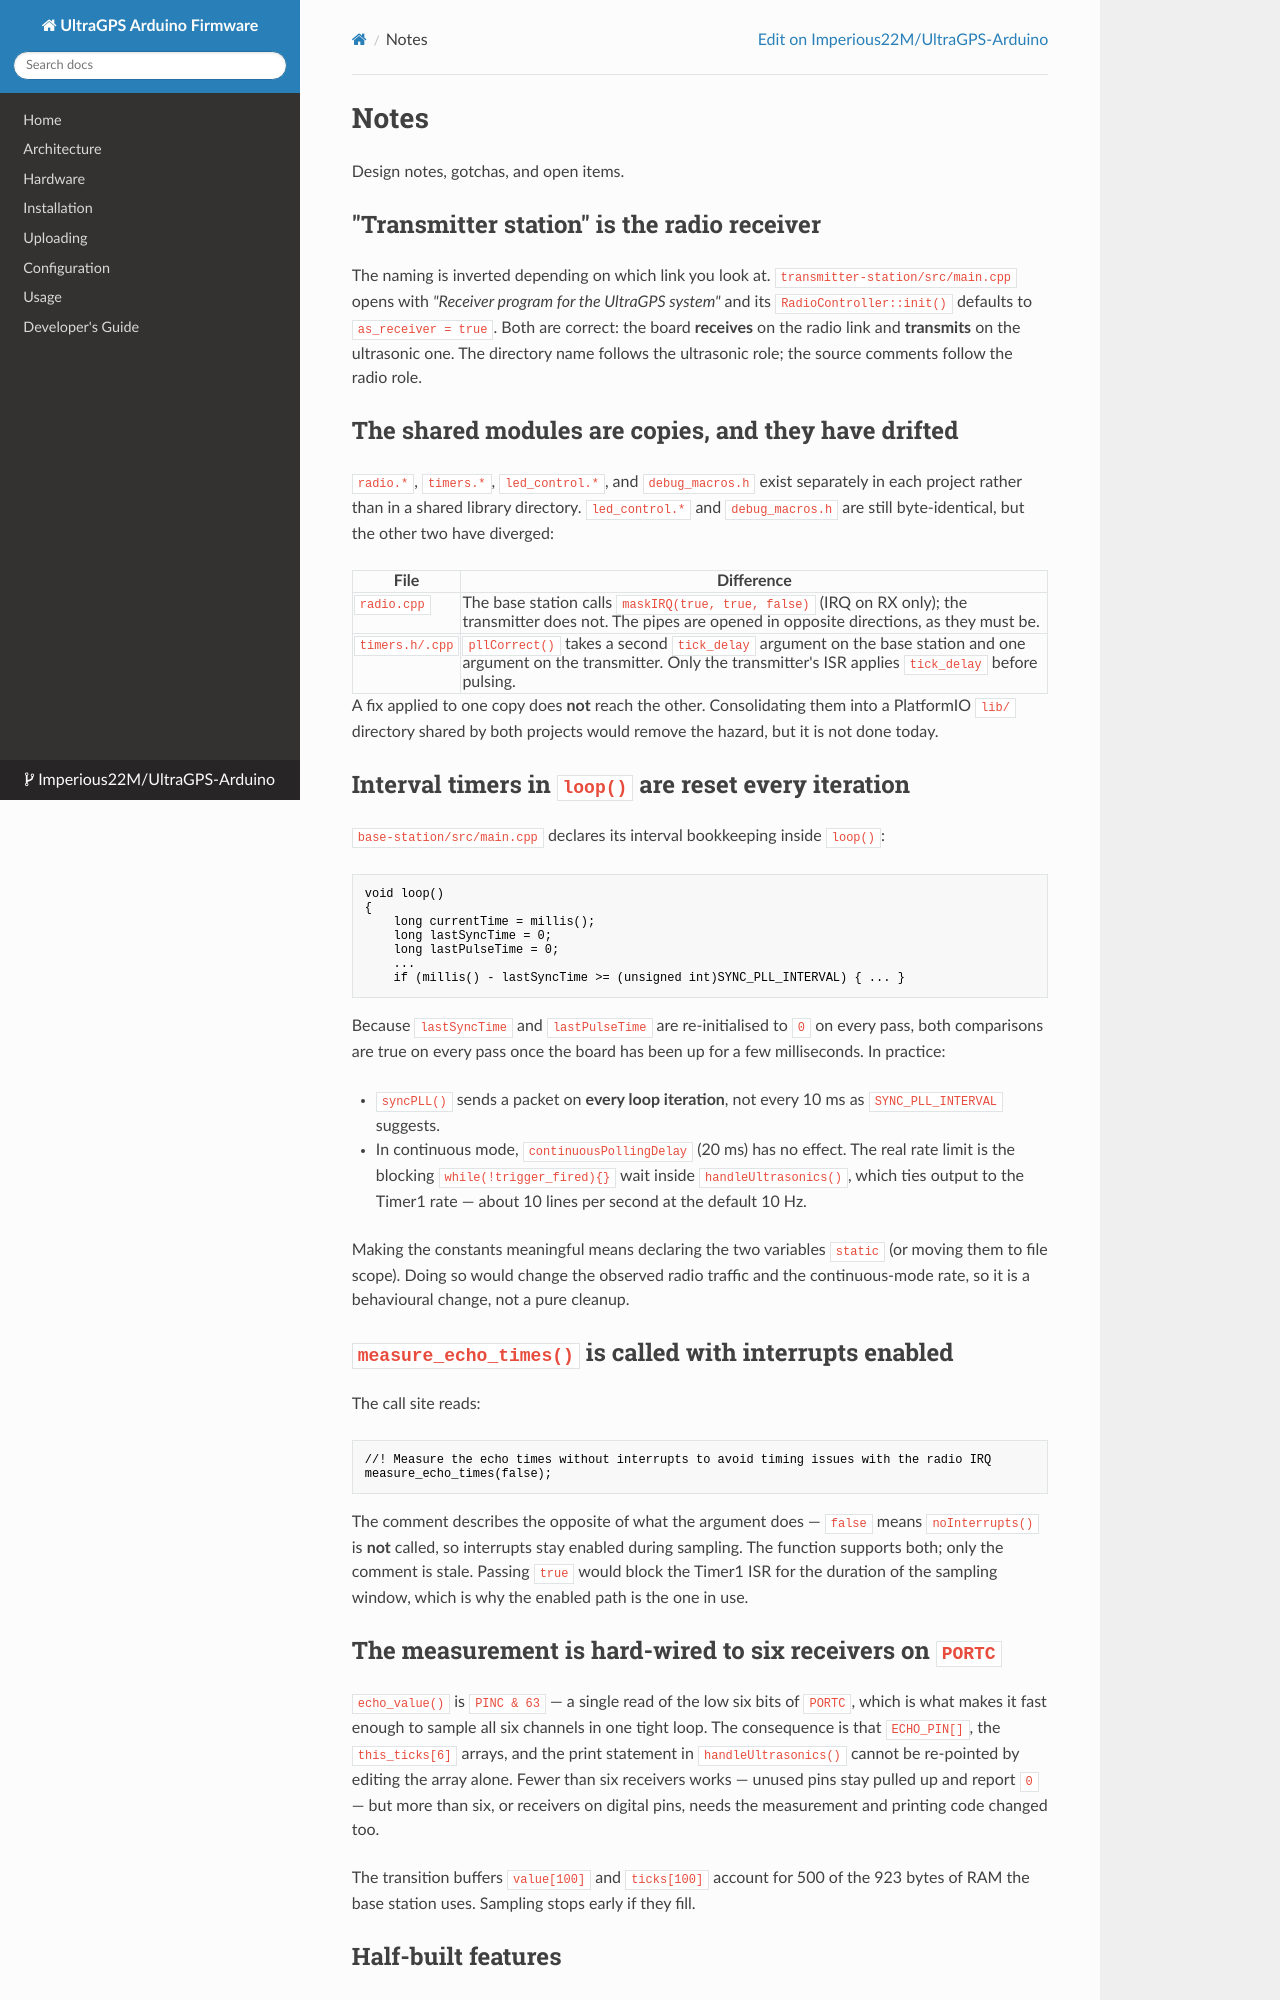

repository: Imperious22M/UltraGPS-Arduino · page: notes/index.html · generator: mkdocs

# Notes

Design notes, gotchas, and open items.

## "Transmitter station" is the radio receiver

The naming is inverted depending on which link you look at.
`transmitter-station/src/main.cpp` opens with *"Receiver program for the
UltraGPS system"* and its `RadioController::init()` defaults to
`as_receiver = true`. Both are correct: the board **receives** on the radio link
and **transmits** on the ultrasonic one. The directory name follows the
ultrasonic role; the source comments follow the radio role.

## The shared modules are copies, and they have drifted

`radio.*`, `timers.*`, `led_control.*`, and `debug_macros.h` exist separately in
each project rather than in a shared library directory. `led_control.*` and
`debug_macros.h` are still byte-identical, but the other two have diverged:

| File | Difference |
|------|-----------|
| `radio.cpp` | The base station calls `maskIRQ(true, true, false)` (IRQ on RX only); the transmitter does not. The pipes are opened in opposite directions, as they must be. |
| `timers.h/.cpp` | `pllCorrect()` takes a second `tick_delay` argument on the base station and one argument on the transmitter. Only the transmitter's ISR applies `tick_delay` before pulsing. |

A fix applied to one copy does **not** reach the other. Consolidating them into
a PlatformIO `lib/` directory shared by both projects would remove the hazard,
but it is not done today.

## Interval timers in `loop()` are reset every iteration

`base-station/src/main.cpp` declares its interval bookkeeping inside `loop()`:

```cpp
void loop()
{
    long currentTime = millis();
    long lastSyncTime = 0;
    long lastPulseTime = 0;
    ...
    if (millis() - lastSyncTime >= (unsigned int)SYNC_PLL_INTERVAL) { ... }
```

Because `lastSyncTime` and `lastPulseTime` are re-initialised to `0` on every
pass, both comparisons are true on every pass once the board has been up for a
few milliseconds. In practice:

- `syncPLL()` sends a packet on **every loop iteration**, not every 10 ms as
  `SYNC_PLL_INTERVAL` suggests.
- In continuous mode, `continuousPollingDelay` (20 ms) has no effect. The real
  rate limit is the blocking `while(!trigger_fired){}` wait inside
  `handleUltrasonics()`, which ties output to the Timer1 rate — about 10 lines
  per second at the default 10 Hz.

Making the constants meaningful means declaring the two variables `static` (or
moving them to file scope). Doing so would change the observed radio traffic and
the continuous-mode rate, so it is a behavioural change, not a pure cleanup.

## `measure_echo_times()` is called with interrupts enabled

The call site reads:

```cpp
//! Measure the echo times without interrupts to avoid timing issues with the radio IRQ
measure_echo_times(false);
```

The comment describes the opposite of what the argument does — `false` means
`noInterrupts()` is **not** called, so interrupts stay enabled during sampling.
The function supports both; only the comment is stale. Passing `true` would
block the Timer1 ISR for the duration of the sampling window, which is why the
enabled path is the one in use.

## The measurement is hard-wired to six receivers on `PORTC`

`echo_value()` is `PINC & 63` — a single read of the low six bits of `PORTC`,
which is what makes it fast enough to sample all six channels in one tight loop.
The consequence is that `ECHO_PIN[]`, the `this_ticks[6]` arrays, and the print
statement in `handleUltrasonics()` cannot be re-pointed by editing the array
alone. Fewer than six receivers works — unused pins stay pulled up and report
`0` — but more than six, or receivers on digital pins, needs the measurement and
printing code changed too.

The transition buffers `value[100]` and `ticks[100]` account for 500 of the
923 bytes of RAM the base station uses. Sampling stops early if they fill.
